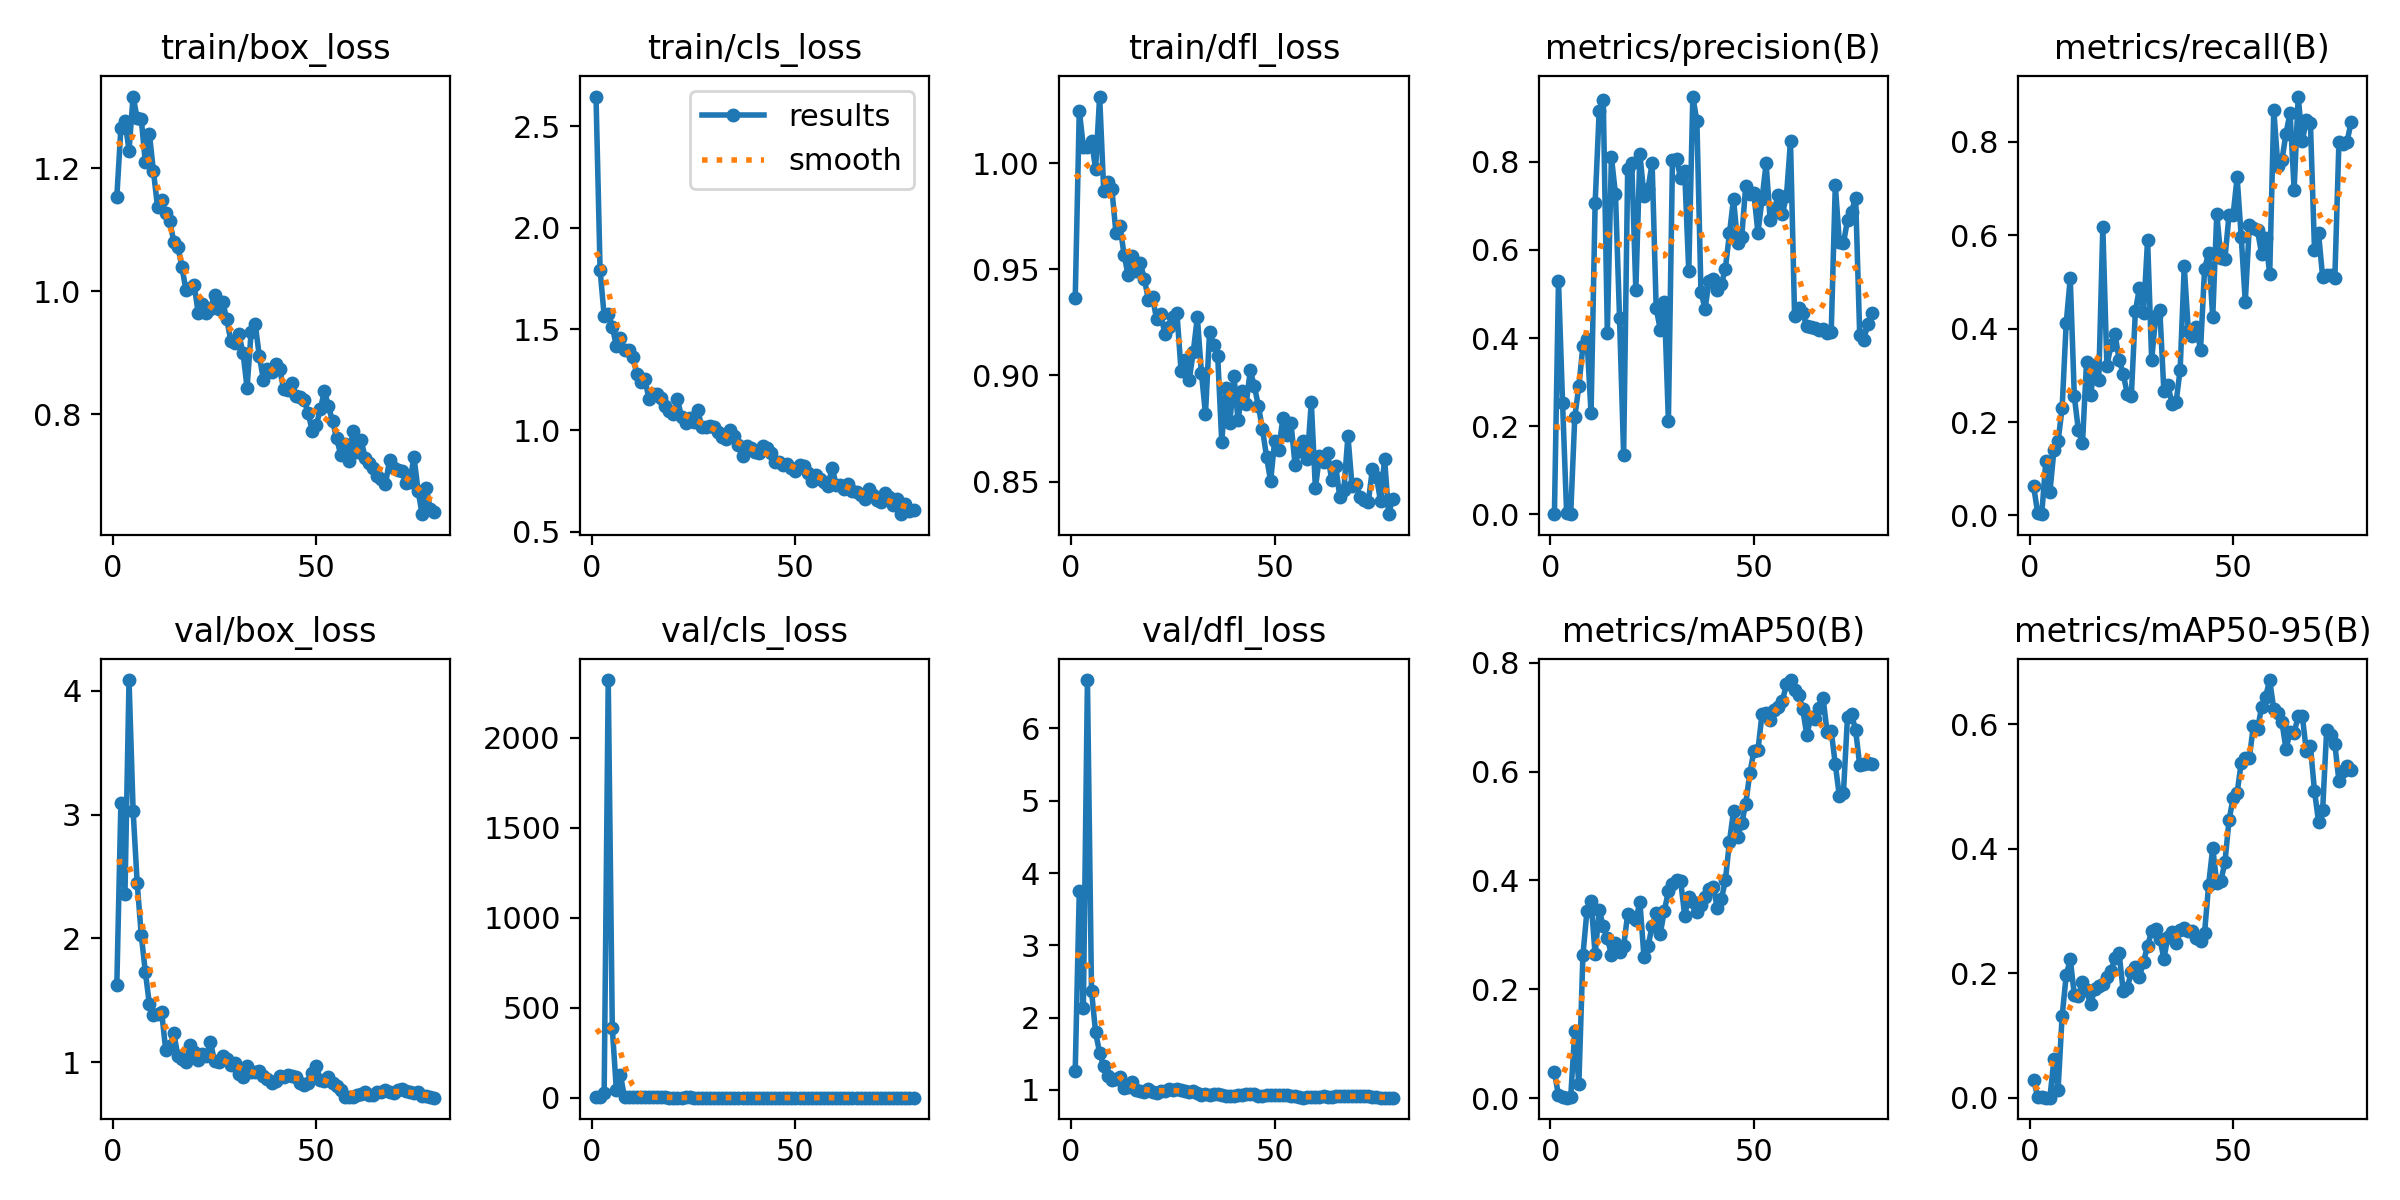

Source data for this figure (header and first rows):
epoch, time, train/box_loss, train/cls_loss, train/dfl_loss, metrics/precision(B), metrics/recall(B), metrics/mAP50(B), metrics/mAP50-95(B), val/box_loss, val/cls_loss, val/dfl_loss, lr/pg0, lr/pg1, lr/pg2
1, 47.48, 1.153, 2.647, 0.9363, 0.00071, 0.0625, 0.04769, 0.02937, 1.626, 3.846, 1.265, 0.0012, 0.0012, 0.0892
2, 90.67, 1.265, 1.791, 1.025, 0.5303, 0.00521, 0.00543, 0.00111, 3.093, 4.573, 3.746, 0.002499, 0.002499, 0.0775
3, 134.4, 1.277, 1.565, 1.008, 0.2537, 0.0026, 0.00249, 0.00094, 2.362, 28.33, 2.134, 0.003796, 0.003796, 0.0658
4, 181.2, 1.228, 1.574, 1.008, 0.00283, 0.1172, 0.00105, 0.0003, 4.085, 2322, 6.67, 0.005089, 0.005089, 0.05409
5, 231.8, 1.316, 1.512, 1.011, 0.00101, 0.04948, 0.00149, 0.00033, 3.031, 385.7, 2.372, 0.006375, 0.006375, 0.04238
6, 278.6, 1.281, 1.415, 0.9974, 0.2206, 0.1406, 0.1241, 0.062, 2.449, 43.62, 1.798, 0.007653, 0.007653, 0.03065
7, 323.4, 1.28, 1.456, 1.031, 0.2907, 0.1588, 0.02543, 0.01261, 2.029, 125.7, 1.512, 0.008921, 0.008921, 0.01892
8, 369.2, 1.209, 1.395, 0.9871, 0.3817, 0.2292, 0.2626, 0.1308, 1.731, 3.251, 1.326, 0.009881, 0.009881, 0.009881
9, 416.1, 1.255, 1.396, 0.9913, 0.3985, 0.4115, 0.3446, 0.1966, 1.47, 3.143, 1.186, 0.009844, 0.009844, 0.009844
10, 461.5, 1.195, 1.364, 0.988, 0.2291, 0.5078, 0.3614, 0.2228, 1.381, 2.165, 1.133, 0.009803, 0.009803, 0.009803
11, 504.9, 1.137, 1.28, 0.9673, 0.7056, 0.2547, 0.2641, 0.1656, 1.394, 2.106, 1.15, 0.009758, 0.009758, 0.009758
12, 548.9, 1.147, 1.24, 0.9702, 0.9151, 0.1822, 0.3454, 0.1643, 1.41, 2.534, 1.181, 0.009707, 0.009707, 0.009707
13, 593, 1.127, 1.255, 0.9569, 0.9393, 0.1543, 0.3158, 0.1862, 1.103, 2.516, 1.029, 0.009652, 0.009652, 0.009652
14, 637.3, 1.114, 1.154, 0.9472, 0.4118, 0.3281, 0.2942, 0.1728, 1.13, 4.119, 1.041, 0.009593, 0.009593, 0.009593
15, 681.3, 1.08, 1.178, 0.9563, 0.8101, 0.2578, 0.2639, 0.15, 1.235, 5.674, 1.112, 0.009529, 0.009529, 0.009529
16, 730.3, 1.072, 1.182, 0.9493, 0.7268, 0.3226, 0.2858, 0.1743, 1.051, 3.866, 1, 0.00946, 0.00946, 0.00946
17, 776.3, 1.039, 1.162, 0.9529, 0.4455, 0.2891, 0.269, 0.1801, 1.029, 3.062, 0.9851, 0.009388, 0.009388, 0.009388
18, 828.9, 1.001, 1.12, 0.9453, 0.1351, 0.6172, 0.2788, 0.1822, 1.006, 2.707, 0.9744, 0.009311, 0.009311, 0.009311
19, 874.2, 1.006, 1.095, 0.9355, 0.7843, 0.3203, 0.3382, 0.1949, 1.144, 1.623, 1.01, 0.009229, 0.009229, 0.009229
20, 918.3, 1.01, 1.082, 0.9369, 0.797, 0.3646, 0.3332, 0.2041, 1.082, 1.185, 0.9763, 0.009144, 0.009144, 0.009144
21, 961.9, 0.9643, 1.153, 0.9264, 0.5081, 0.388, 0.3271, 0.2252, 1.019, 1.198, 0.96, 0.009055, 0.009055, 0.009055
22, 1004, 0.9793, 1.067, 0.9291, 0.8174, 0.3333, 0.3608, 0.2322, 1.065, 1.103, 0.9807, 0.008961, 0.008961, 0.008961
23, 1047, 0.9642, 1.038, 0.9197, 0.7224, 0.3037, 0.2594, 0.1719, 1.05, 1.86, 0.9826, 0.008864, 0.008864, 0.008864
24, 1092, 0.9713, 1.062, 0.923, 0.7388, 0.2604, 0.2791, 0.1762, 1.164, 1.895, 1.013, 0.008763, 0.008763, 0.008763
25, 1136, 0.9943, 1.041, 0.9276, 0.7967, 0.2552, 0.3163, 0.2023, 1.01, 1.216, 0.9982, 0.008658, 0.008658, 0.008658
26, 1179, 0.9707, 1.098, 0.9294, 0.4678, 0.4375, 0.3394, 0.21, 1.003, 1.198, 1.005, 0.00855, 0.00855, 0.00855
27, 1221, 0.9825, 1.017, 0.9022, 0.4192, 0.487, 0.3023, 0.1948, 1.053, 1.131, 1.001, 0.008439, 0.008439, 0.008439
28, 1265, 0.9548, 1.016, 0.9074, 0.4826, 0.4331, 0.3442, 0.2185, 1.026, 1.12, 0.9784, 0.008323, 0.008323, 0.008323
29, 1310, 0.9195, 1.022, 0.8978, 0.2126, 0.5904, 0.3801, 0.2446, 0.9783, 1.113, 0.9771, 0.008205, 0.008205, 0.008205
30, 1346, 0.9153, 1.019, 0.9111, 0.8044, 0.3328, 0.3934, 0.2679, 0.9979, 1.153, 0.9824, 0.008084, 0.008084, 0.008084
31, 1382, 0.9295, 0.9932, 0.9274, 0.8064, 0.427, 0.4001, 0.2715, 0.9104, 1.195, 0.9505, 0.00796, 0.00796, 0.00796
32, 1417, 0.8999, 0.967, 0.9013, 0.7628, 0.4401, 0.3995, 0.2559, 0.8848, 1.262, 0.9346, 0.007832, 0.007832, 0.007832
33, 1451, 0.8428, 0.9569, 0.8818, 0.7785, 0.2656, 0.3355, 0.2236, 0.9703, 1.445, 0.9369, 0.007702, 0.007702, 0.007702
34, 1485, 0.9341, 1.001, 0.9204, 0.5516, 0.2787, 0.3701, 0.2591, 0.9234, 1.329, 0.9263, 0.00757, 0.00757, 0.00757
35, 1514, 0.9465, 0.9719, 0.9143, 0.9476, 0.2396, 0.3608, 0.2664, 0.9217, 1.061, 0.9467, 0.007435, 0.007435, 0.007435
36, 1542, 0.8946, 0.9286, 0.9094, 0.8921, 0.2422, 0.3412, 0.2482, 0.9305, 1.054, 0.9392, 0.007297, 0.007297, 0.007297
37, 1570, 0.8563, 0.8731, 0.8686, 0.5049, 0.3125, 0.3549, 0.2695, 0.892, 1.009, 0.9339, 0.007158, 0.007158, 0.007158
38, 1598, 0.8738, 0.922, 0.8942, 0.4668, 0.5339, 0.3691, 0.2724, 0.8679, 1.051, 0.9215, 0.007016, 0.007016, 0.007016
39, 1628, 0.8681, 0.9134, 0.8778, 0.5288, 0.3958, 0.3837, 0.2675, 0.8317, 0.9986, 0.9154, 0.006872, 0.006872, 0.006872
40, 1657, 0.8817, 0.8931, 0.8997, 0.5351, 0.3845, 0.3889, 0.2675, 0.8507, 0.9882, 0.9152, 0.006727, 0.006727, 0.006727
41, 1686, 0.8731, 0.8875, 0.8788, 0.509, 0.4037, 0.3503, 0.2576, 0.8914, 1.035, 0.9344, 0.00658, 0.00658, 0.00658
42, 1715, 0.8406, 0.9251, 0.8929, 0.5215, 0.3542, 0.3651, 0.2527, 0.8849, 1.022, 0.934, 0.006431, 0.006431, 0.006431
43, 1743, 0.839, 0.9121, 0.8865, 0.5577, 0.528, 0.4002, 0.2654, 0.8979, 0.9651, 0.9397, 0.006281, 0.006281, 0.006281
44, 1771, 0.8507, 0.8873, 0.9024, 0.6372, 0.5619, 0.4714, 0.3427, 0.8889, 0.9525, 0.941, 0.00613, 0.00613, 0.00613
45, 1799, 0.83, 0.8426, 0.895, 0.716, 0.4245, 0.5273, 0.4015, 0.8828, 0.9966, 0.9365, 0.005978, 0.005978, 0.005978
46, 1826, 0.8273, 0.8423, 0.8857, 0.615, 0.6458, 0.4803, 0.3444, 0.8322, 0.912, 0.9212, 0.005824, 0.005824, 0.005824
47, 1855, 0.8227, 0.8297, 0.8747, 0.6283, 0.5521, 0.5046, 0.3486, 0.8175, 0.8826, 0.9197, 0.00567, 0.00567, 0.00567
48, 1886, 0.8022, 0.8344, 0.8618, 0.745, 0.5498, 0.5409, 0.3782, 0.8357, 0.8857, 0.9233, 0.005516, 0.005516, 0.005516
49, 1916, 0.7728, 0.8166, 0.8502, 0.7267, 0.6432, 0.5969, 0.4458, 0.9129, 0.9239, 0.9276, 0.005361, 0.005361, 0.005361
50, 1946, 0.7823, 0.7988, 0.8692, 0.7281, 0.6432, 0.6372, 0.4813, 0.9711, 0.9525, 0.9305, 0.005205, 0.005205, 0.005205
51, 1975, 0.8077, 0.8296, 0.865, 0.6387, 0.724, 0.6391, 0.4902, 0.8567, 0.9003, 0.9271, 0.00505, 0.00505, 0.00505
52, 2004, 0.8379, 0.8221, 0.8798, 0.7146, 0.5964, 0.7058, 0.5381, 0.8533, 0.86, 0.9308, 0.004895, 0.004895, 0.004895
53, 2031, 0.8128, 0.7881, 0.8717, 0.7959, 0.4571, 0.708, 0.5453, 0.8859, 0.8569, 0.9292, 0.004739, 0.004739, 0.004739
54, 2058, 0.7885, 0.7502, 0.8777, 0.668, 0.6217, 0.6947, 0.5464, 0.8327, 0.8378, 0.9112, 0.004584, 0.004584, 0.004584
55, 2085, 0.7607, 0.7802, 0.858, 0.6912, 0.6146, 0.7135, 0.5978, 0.8094, 0.8234, 0.9101, 0.00443, 0.00443, 0.00443
56, 2111, 0.7344, 0.7614, 0.8646, 0.7254, 0.6106, 0.7182, 0.5925, 0.7737, 0.8058, 0.9014, 0.004276, 0.004276, 0.004276
57, 2139, 0.752, 0.7458, 0.8691, 0.6817, 0.5605, 0.7296, 0.6274, 0.7238, 0.7998, 0.8943, 0.004122, 0.004122, 0.004122
58, 2165, 0.7241, 0.7258, 0.8606, 0.722, 0.5938, 0.7599, 0.6446, 0.7212, 0.7893, 0.8953, 0.00397, 0.00397, 0.00397
59, 2192, 0.773, 0.8169, 0.8874, 0.8459, 0.5168, 0.7681, 0.6711, 0.721, 0.7988, 0.8962, 0.003819, 0.003819, 0.003819
60, 2218, 0.7386, 0.7313, 0.8468, 0.4499, 0.8689, 0.7507, 0.6243, 0.7341, 0.8168, 0.9017, 0.003669, 0.003669, 0.003669
... 19 more rows
